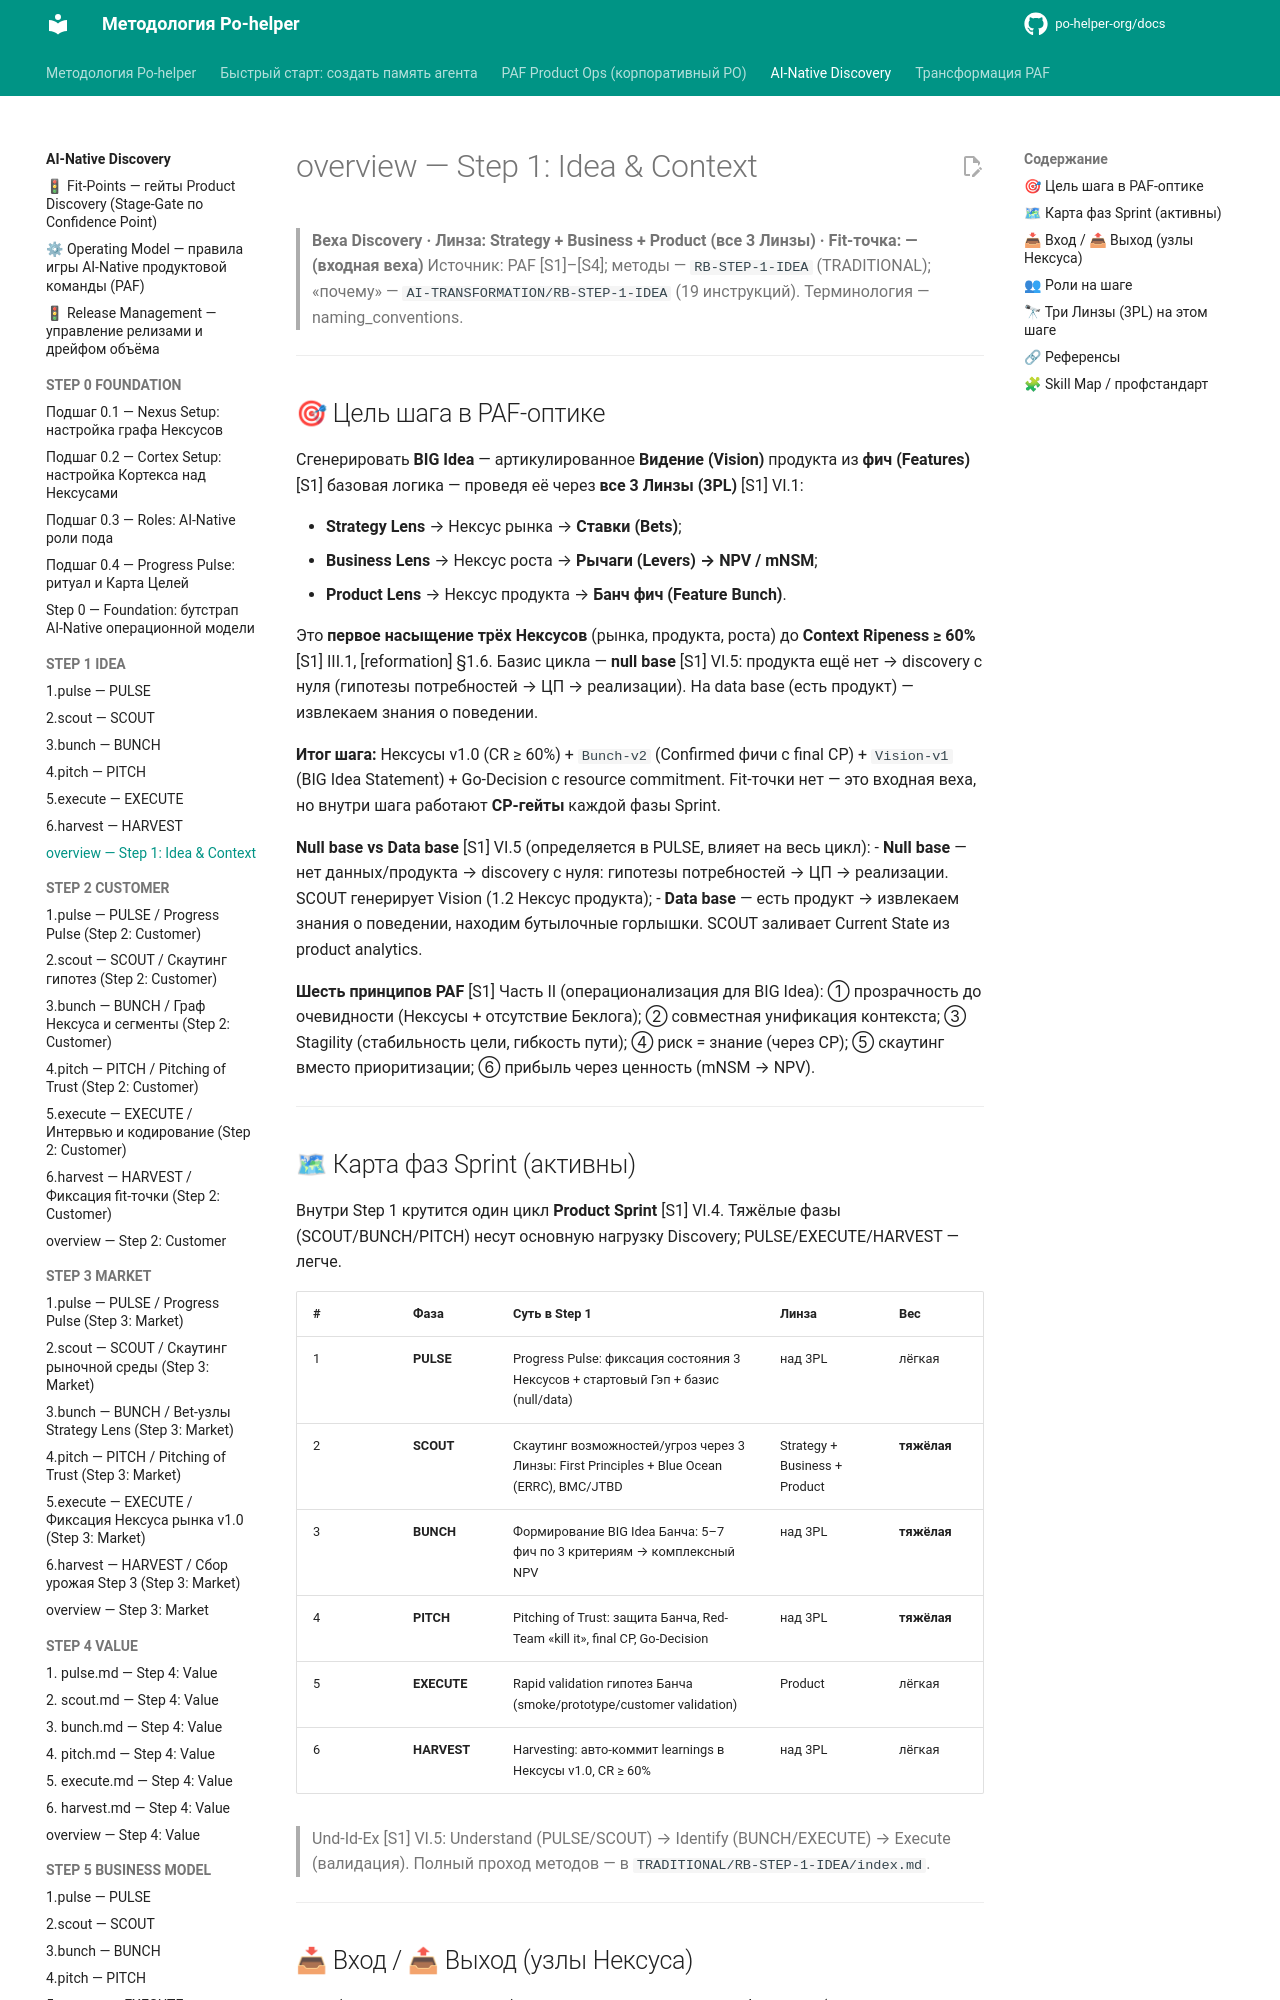

repository: po-helper-org/docs · page: ai-processes/STEP-1-IDEA/overview/index.html · generator: mkdocs

---
nexus: product
node_id: aip-1-overview
node_type: step-overview
paf_step: 1
sprint_phase: null
kind: normative
owner: Product Engineer
confidence: 1.0
sources: ["[S1]", "[S2]", "[S3]", "[S4]", "RB-STEP-1"]
updated: 2026-06-20
ttl_days: 365
ripeness: fresh
tags: []
---

# overview — Step 1: Idea & Context

> **Веха Discovery · Линза: Strategy + Business + Product (все 3 Линзы) · Fit-точка: — (входная веха)**
> Источник: PAF [S1]–[S4]; методы — `RB-STEP-1-IDEA` (TRADITIONAL); «почему» — `AI-TRANSFORMATION/RB-STEP-1-IDEA` (19 инструкций). Терминология — naming_conventions.

---

## 🎯 Цель шага в PAF-оптике

Сгенерировать **BIG Idea** — артикулированное **Видение (Vision)** продукта из **фич (Features)** [S1] базовая логика — проведя её через **все 3 Линзы (3PL)** [S1] VI.1:

- **Strategy Lens** → Нексус рынка → **Ставки (Bets)**;
- **Business Lens** → Нексус роста → **Рычаги (Levers) → NPV / mNSM**;
- **Product Lens** → Нексус продукта → **Банч фич (Feature Bunch)**.

Это **первое насыщение трёх Нексусов** (рынка, продукта, роста) до **Context Ripeness ≥ 60%** [S1] III.1, [reformation] §1.6. Базис цикла — **null base** [S1] VI.5: продукта ещё нет → discovery с нуля (гипотезы потребностей → ЦП → реализации). На data base (есть продукт) — извлекаем знания о поведении.

**Итог шага:** Нексусы v1.0 (CR ≥ 60%) + `Bunch-v2` (Confirmed фичи с final CP) + `Vision-v1` (BIG Idea Statement) + Go-Decision с resource commitment. Fit-точки нет — это входная веха, но внутри шага работают **CP-гейты** каждой фазы Sprint.

**Null base vs Data base** [S1] VI.5 (определяется в PULSE, влияет на весь цикл):
- **Null base** — нет данных/продукта → discovery с нуля: гипотезы потребностей → ЦП → реализации. SCOUT генерирует Vision (1.2 Нексус продукта);
- **Data base** — есть продукт → извлекаем знания о поведении, находим бутылочные горлышки. SCOUT заливает Current State из product analytics.

**Шесть принципов PAF** [S1] Часть II (операционализация для BIG Idea): ① прозрачность до очевидности (Нексусы + отсутствие Беклога); ② совместная унификация контекста; ③ Stagility (стабильность цели, гибкость пути); ④ риск = знание (через CP); ⑤ скаутинг вместо приоритизации; ⑥ прибыль через ценность (mNSM → NPV).

---

## 🗺 Карта фаз Sprint (активны)

Внутри Step 1 крутится один цикл **Product Sprint** [S1] VI.4. Тяжёлые фазы (SCOUT/BUNCH/PITCH) несут основную нагрузку Discovery; PULSE/EXECUTE/HARVEST — легче.

| # | Фаза | Суть в Step 1 | Линза | Вес |
|---|---|---|---|---|
| 1 | **PULSE** | Progress Pulse: фиксация состояния 3 Нексусов + стартовый Гэп + базис (null/data) | над 3PL | лёгкая |
| 2 | **SCOUT** | Скаутинг возможностей/угроз через 3 Линзы: First Principles + Blue Ocean (ERRC), BMC/JTBD | Strategy + Business + Product | **тяжёлая** |
| 3 | **BUNCH** | Формирование BIG Idea Банча: 5–7 фич по 3 критериям → комплексный NPV | над 3PL | **тяжёлая** |
| 4 | **PITCH** | Pitching of Trust: защита Банча, Red-Team «kill it», final CP, Go-Decision | над 3PL | **тяжёлая** |
| 5 | **EXECUTE** | Rapid validation гипотез Банча (smoke/prototype/customer validation) | Product | лёгкая |
| 6 | **HARVEST** | Harvesting: авто-коммит learnings в Нексусы v1.0, CR ≥ 60% | над 3PL | лёгкая |

> Und-Id-Ex [S1] VI.5: Understand (PULSE/SCOUT) → Identify (BUNCH/EXECUTE) → Execute (валидация). Полный проход методов — в `TRADITIONAL/RB-STEP-1-IDEA/index.md`.

---
